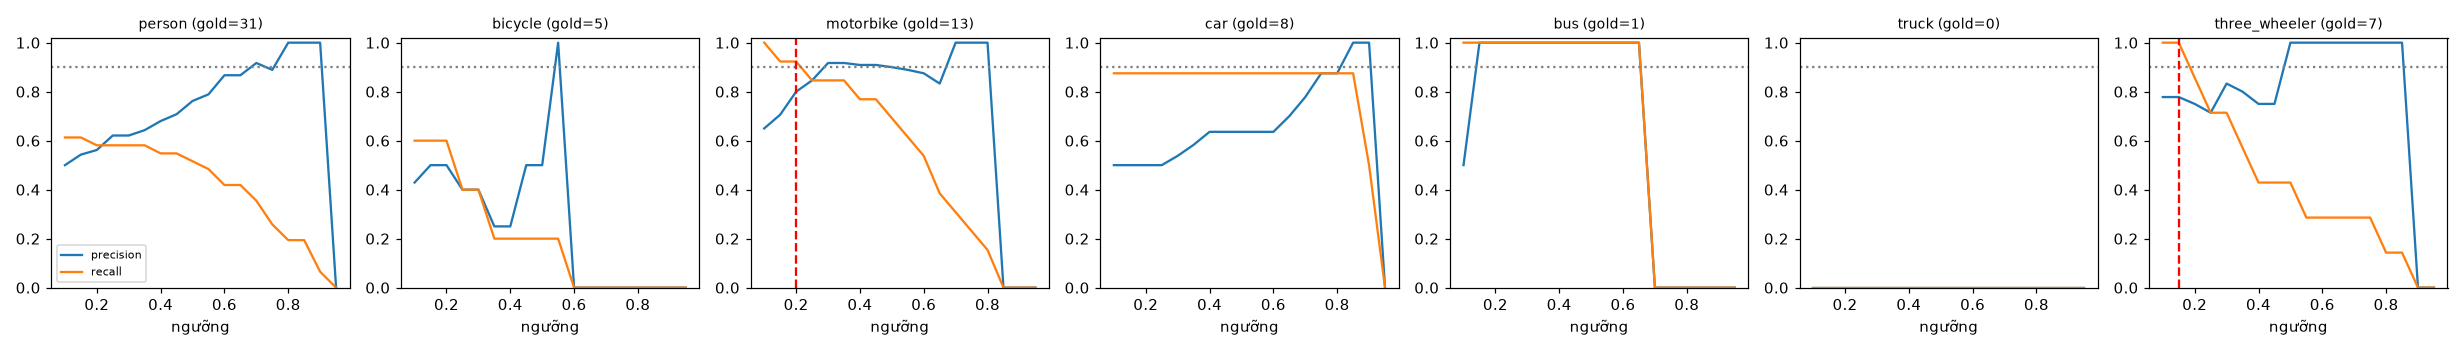

Data behind this chart, as committed beside it:
class, thr, tp, fp, fn, precision, recall, f1, n_gold
person, 0.1, 19, 19, 12, 0.5, 0.613, 0.551, 31
person, 0.15, 19, 16, 12, 0.543, 0.613, 0.576, 31
person, 0.2, 18, 14, 13, 0.562, 0.581, 0.571, 31
person, 0.25, 18, 11, 13, 0.621, 0.581, 0.6, 31
person, 0.3, 18, 11, 13, 0.621, 0.581, 0.6, 31
person, 0.35, 18, 10, 13, 0.643, 0.581, 0.61, 31
person, 0.4, 17, 8, 14, 0.68, 0.548, 0.607, 31
person, 0.45, 17, 7, 14, 0.708, 0.548, 0.618, 31
person, 0.5, 16, 5, 15, 0.762, 0.516, 0.615, 31
person, 0.55, 15, 4, 16, 0.789, 0.484, 0.6, 31
person, 0.6, 13, 2, 18, 0.867, 0.419, 0.565, 31
person, 0.65, 13, 2, 18, 0.867, 0.419, 0.565, 31
person, 0.7, 11, 1, 20, 0.917, 0.355, 0.512, 31
person, 0.75, 8, 1, 23, 0.889, 0.258, 0.4, 31
person, 0.8, 6, 0, 25, 1.0, 0.194, 0.324, 31
person, 0.85, 6, 0, 25, 1.0, 0.194, 0.324, 31
person, 0.9, 2, 0, 29, 1.0, 0.065, 0.121, 31
person, 0.95, 0, 0, 31, 0.0, 0.0, 0.0, 31
bicycle, 0.1, 3, 4, 2, 0.429, 0.6, 0.5, 5
bicycle, 0.15, 3, 3, 2, 0.5, 0.6, 0.545, 5
bicycle, 0.2, 3, 3, 2, 0.5, 0.6, 0.545, 5
bicycle, 0.25, 2, 3, 3, 0.4, 0.4, 0.4, 5
bicycle, 0.3, 2, 3, 3, 0.4, 0.4, 0.4, 5
bicycle, 0.35, 1, 3, 4, 0.25, 0.2, 0.222, 5
bicycle, 0.4, 1, 3, 4, 0.25, 0.2, 0.222, 5
bicycle, 0.45, 1, 1, 4, 0.5, 0.2, 0.286, 5
bicycle, 0.5, 1, 1, 4, 0.5, 0.2, 0.286, 5
bicycle, 0.55, 1, 0, 4, 1.0, 0.2, 0.333, 5
bicycle, 0.6, 0, 0, 5, 0.0, 0.0, 0.0, 5
bicycle, 0.65, 0, 0, 5, 0.0, 0.0, 0.0, 5
bicycle, 0.7, 0, 0, 5, 0.0, 0.0, 0.0, 5
bicycle, 0.75, 0, 0, 5, 0.0, 0.0, 0.0, 5
bicycle, 0.8, 0, 0, 5, 0.0, 0.0, 0.0, 5
bicycle, 0.85, 0, 0, 5, 0.0, 0.0, 0.0, 5
bicycle, 0.9, 0, 0, 5, 0.0, 0.0, 0.0, 5
bicycle, 0.95, 0, 0, 5, 0.0, 0.0, 0.0, 5
motorbike, 0.1, 13, 7, 0, 0.65, 1.0, 0.788, 13
motorbike, 0.15, 12, 5, 1, 0.706, 0.923, 0.8, 13
motorbike, 0.2, 12, 3, 1, 0.8, 0.923, 0.857, 13
motorbike, 0.25, 11, 2, 2, 0.846, 0.846, 0.846, 13
motorbike, 0.3, 11, 1, 2, 0.917, 0.846, 0.88, 13
motorbike, 0.35, 11, 1, 2, 0.917, 0.846, 0.88, 13
motorbike, 0.4, 10, 1, 3, 0.909, 0.769, 0.833, 13
motorbike, 0.45, 10, 1, 3, 0.909, 0.769, 0.833, 13
motorbike, 0.5, 9, 1, 4, 0.9, 0.692, 0.783, 13
motorbike, 0.55, 8, 1, 5, 0.889, 0.615, 0.727, 13
motorbike, 0.6, 7, 1, 6, 0.875, 0.538, 0.667, 13
motorbike, 0.65, 5, 1, 8, 0.833, 0.385, 0.526, 13
motorbike, 0.7, 4, 0, 9, 1.0, 0.308, 0.471, 13
motorbike, 0.75, 3, 0, 10, 1.0, 0.231, 0.375, 13
motorbike, 0.8, 2, 0, 11, 1.0, 0.154, 0.267, 13
motorbike, 0.85, 0, 0, 13, 0.0, 0.0, 0.0, 13
motorbike, 0.9, 0, 0, 13, 0.0, 0.0, 0.0, 13
motorbike, 0.95, 0, 0, 13, 0.0, 0.0, 0.0, 13
car, 0.1, 7, 7, 1, 0.5, 0.875, 0.636, 8
car, 0.15, 7, 7, 1, 0.5, 0.875, 0.636, 8
car, 0.2, 7, 7, 1, 0.5, 0.875, 0.636, 8
car, 0.25, 7, 7, 1, 0.5, 0.875, 0.636, 8
car, 0.3, 7, 6, 1, 0.538, 0.875, 0.667, 8
car, 0.35, 7, 5, 1, 0.583, 0.875, 0.7, 8
... 66 more rows
